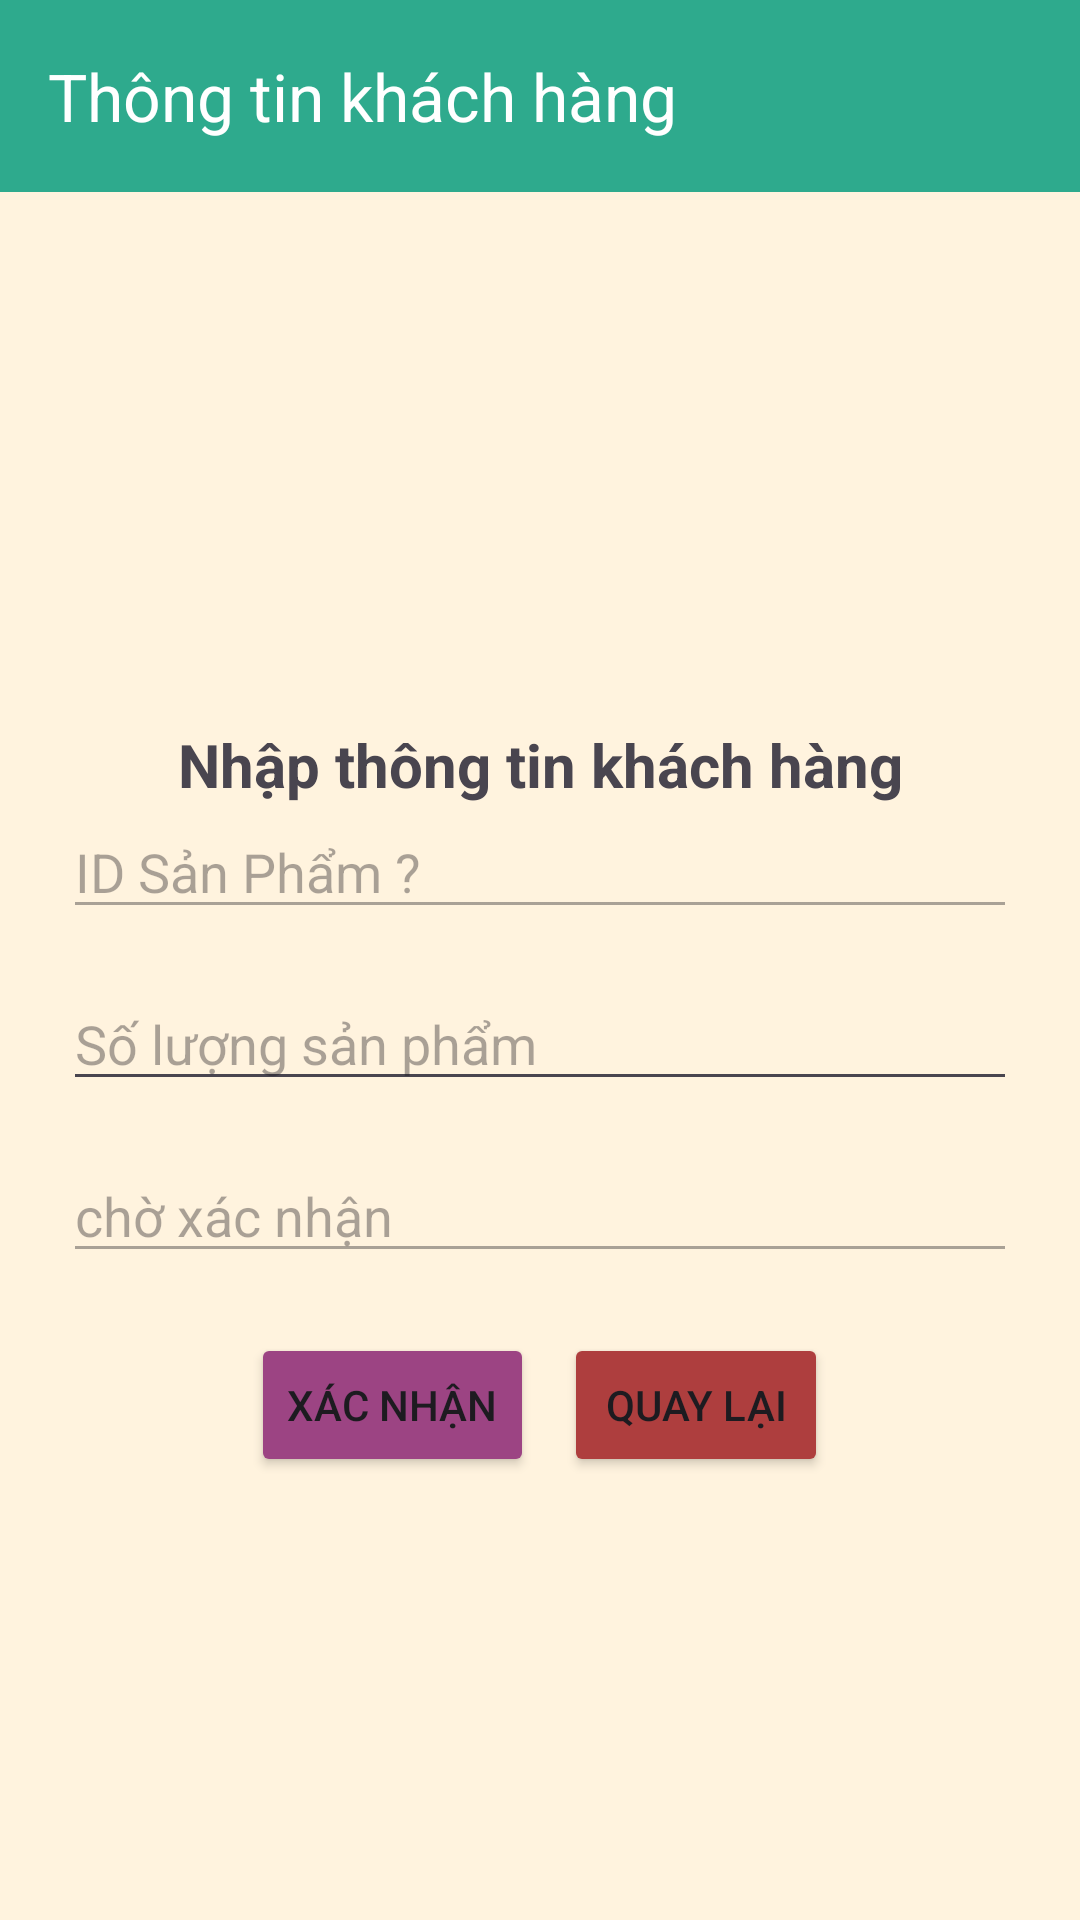

Reconstruct the res/layout file that produces this screen, plus the resources it refers to.
<!-- AndroidManifest.xml: application theme Theme.Duan1chinhthuc -->
<!-- res/layout/activity_thong_tin_khactivity.xml -->
<?xml version="1.0" encoding="utf-8"?>
<LinearLayout xmlns:android="http://schemas.android.com/apk/res/android"
    xmlns:app="http://schemas.android.com/apk/res-auto"
    xmlns:tools="http://schemas.android.com/tools"
    android:layout_width="match_parent"
    android:layout_height="match_parent"
    android:background="#FFF3DE"
    android:orientation="vertical"
>
    <androidx.appcompat.widget.Toolbar
        android:layout_width="match_parent"
        android:layout_height="?attr/actionBarSize"
        app:title="Thông tin khách hàng"
        app:titleTextColor="@color/white"
        android:background="#2EAA8D"
        android:id="@+id/toolbarkhachhang"/>

    <LinearLayout
        android:layout_width="350dp"
        android:layout_height="match_parent"
        android:orientation="vertical"
        android:padding="16dp"
        android:gravity="center"
        android:layout_gravity="center"
        android:layout_marginTop="30dp">

        <TextView
            android:layout_width="match_parent"
            android:layout_height="wrap_content"
            android:text="Nhập thông tin khách hàng"
            android:textSize="20sp"
            android:textStyle="bold"
            android:gravity="center" />
        <EditText
            android:enabled="false"
            android:focusable="false"
            android:inputType="none"
            android:layout_width="match_parent"
            android:layout_height="wrap_content"
            android:id="@+id/id_sanpham"
            android:phoneNumber="true"
            android:hint="ID Sản Phẩm ?"/>


        <EditText
            android:id="@+id/textinputemail"
            android:layout_width="match_parent"
            android:layout_height="wrap_content"
            android:layout_marginTop="16dp"
            android:inputType="textEmailAddress"
            android:hint="Số lượng sản phẩm" />
        <EditText
            android:enabled="false"
            android:focusable="false"
            android:inputType="none"
            android:id="@+id/trangthai"
            android:layout_width="match_parent"
            android:layout_height="wrap_content"
            android:layout_marginTop="16dp"

            android:text="chờ xác nhận"

            android:hint="trang thai" />
        <LinearLayout
            android:layout_width="match_parent"
            android:layout_height="wrap_content"
            android:orientation="horizontal"
            android:gravity="center"
            android:layout_marginTop="20dp">

            <Button
                android:backgroundTint="#9C4483"
                android:layout_width="wrap_content"
                android:layout_height="wrap_content"
                android:id="@+id/btnxacnhan"
                android:text="Xác nhận" />

            <Button
                android:backgroundTint="#AE3E3E"
                android:layout_width="wrap_content"
                android:layout_height="wrap_content"
                android:id="@+id/btnquaylai"
                android:text="Quay lại"
                android:layout_marginLeft="10dp"
                android:layout_gravity="center"/>
        </LinearLayout>
    </LinearLayout>
</LinearLayout>
<!-- resources referenced by this layout -->
<resources>
  <color name="white">#FFFFFFFF</color>
  <style name="Theme.Duan1chinhthuc" parent="Base.Theme.Duan1chinhthuc" />
  <style name="Base.Theme.Duan1chinhthuc" parent="Theme.Material3.DayNight.NoActionBar">
          
          
      </style>
</resources>
